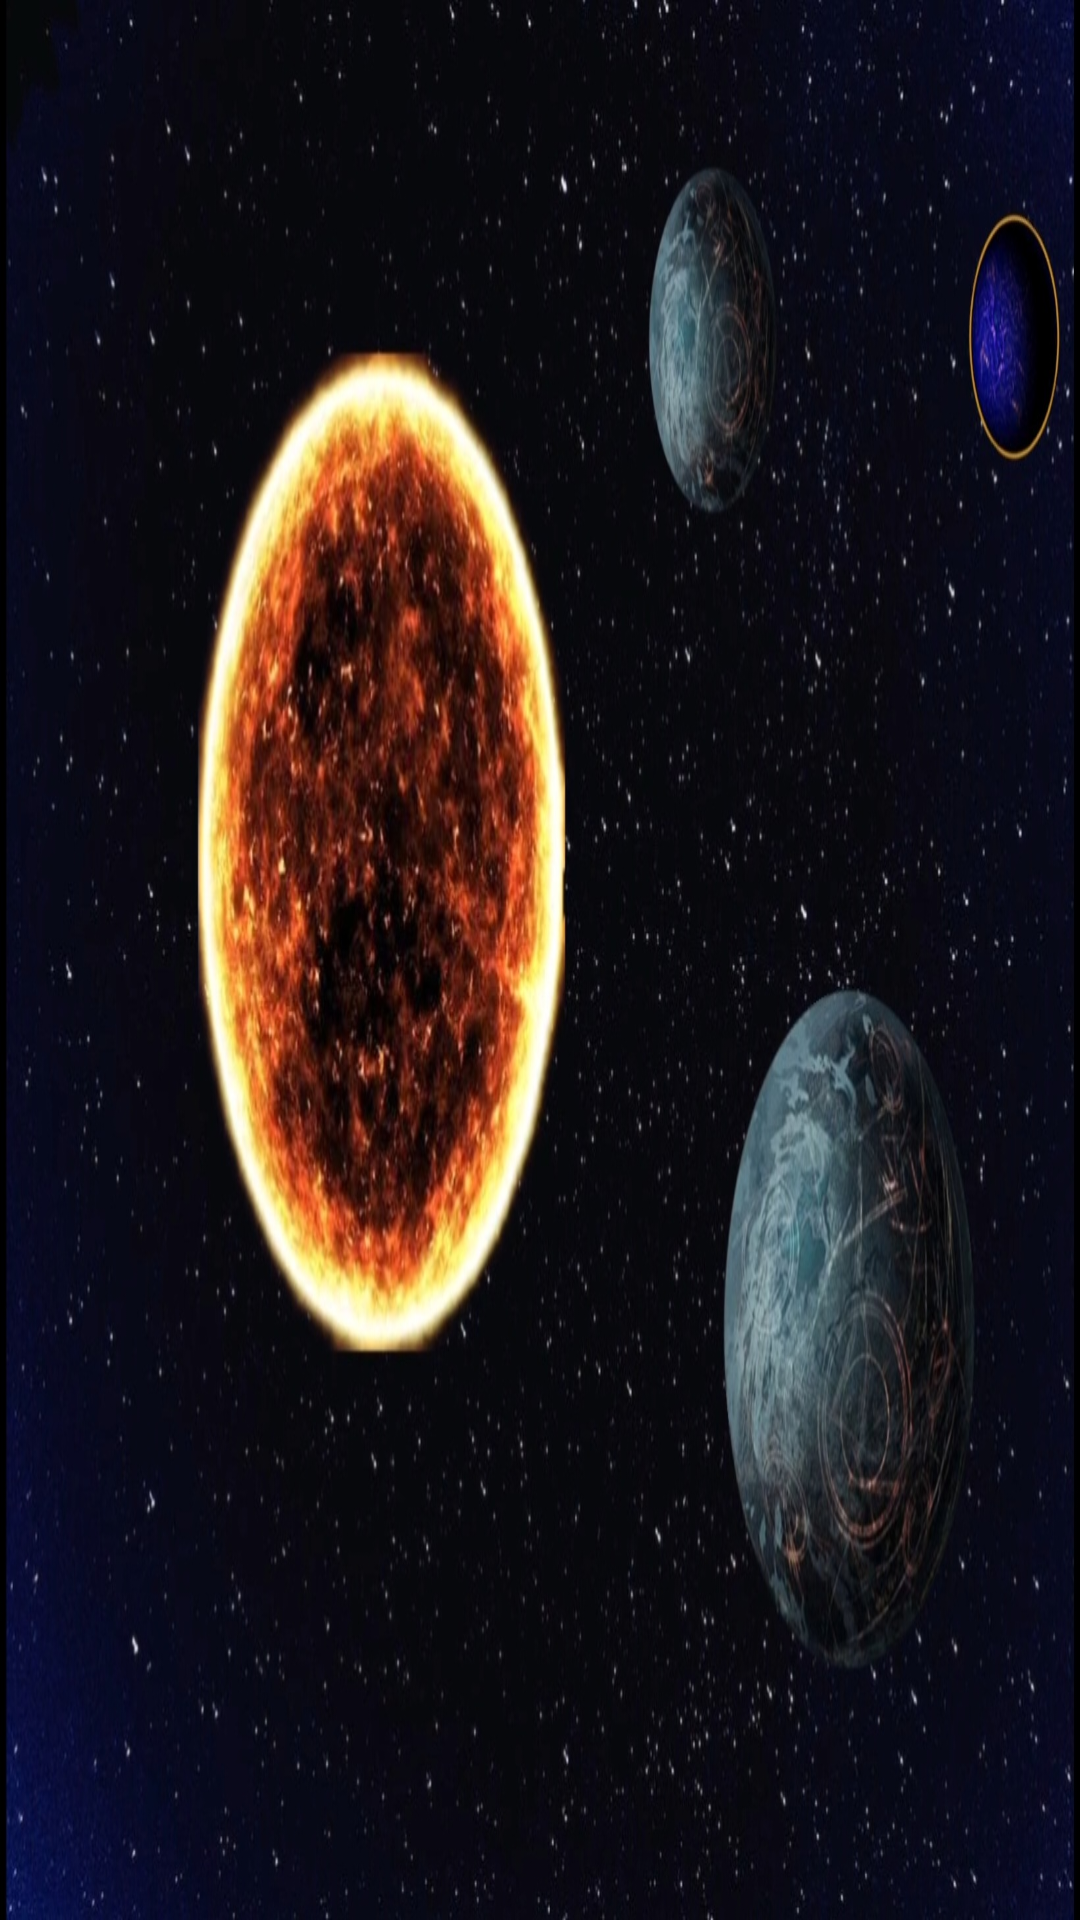

Layout XML and referenced resources for this Android screen:
<!-- AndroidManifest.xml: application theme Theme.GalaxyGame -->
<!-- res/layout/activity_sol_system9.xml -->
<?xml version="1.0" encoding="utf-8"?>
<androidx.constraintlayout.widget.ConstraintLayout xmlns:android="http://schemas.android.com/apk/res/android"
    xmlns:app="http://schemas.android.com/apk/res-auto"
    xmlns:tools="http://schemas.android.com/tools"
    android:layout_width="match_parent"
    android:background="@drawable/zorgonsolarsystemtwo"
    android:layout_height="match_parent"
    tools:context=".solSystem9">

    <TextView
        android:id="@+id/solSystem9Planet1"
        android:layout_width="89dp"
        android:layout_height="71dp"
        app:layout_constraintBottom_toBottomOf="parent"
        app:layout_constraintEnd_toEndOf="parent"
        app:layout_constraintHorizontal_bias="0.685"
        app:layout_constraintStart_toStartOf="parent"
        app:layout_constraintTop_toTopOf="parent"
        app:layout_constraintVertical_bias="0.094" />

    <TextView
        android:id="@+id/solSystem9Planet2"
        android:layout_width="143dp"
        android:layout_height="117dp"
        app:layout_constraintBottom_toBottomOf="parent"
        app:layout_constraintEnd_toEndOf="parent"
        app:layout_constraintHorizontal_bias="0.857"
        app:layout_constraintStart_toStartOf="parent"
        app:layout_constraintTop_toTopOf="parent"
        app:layout_constraintVertical_bias="0.768" />
</androidx.constraintlayout.widget.ConstraintLayout>
<!-- resources referenced by this layout -->
<resources>
  <!-- drawable zorgonsolarsystemtwo: jpg bitmap (drawable-v24, 336595 bytes) -->
  <style name="Theme.GalaxyGame" parent="Theme.MaterialComponents.DayNight.DarkActionBar">
          
          <item name="colorPrimary">@color/purple_500</item>
          <item name="colorPrimaryVariant">@color/purple_700</item>
          <item name="colorOnPrimary">@color/white</item>
          
          <item name="colorSecondary">@color/teal_200</item>
          <item name="colorSecondaryVariant">@color/teal_700</item>
          <item name="colorOnSecondary">@color/black</item>
          
          <item name="android:statusBarColor">?attr/colorPrimaryVariant</item>
          
      </style>
  <!-- not gathered from this repository: default colours our renderer supplied (Android Studio template values) -->
  <color name="purple_500">#FF6200EE</color>
  <color name="purple_700">#FF3700B3</color>
  <color name="teal_200">#FF03DAC5</color>
  <color name="teal_700">#FF018786</color>
  <color name="black">#FF000000</color>
  <color name="white">#FFFFFFFF</color>
</resources>
